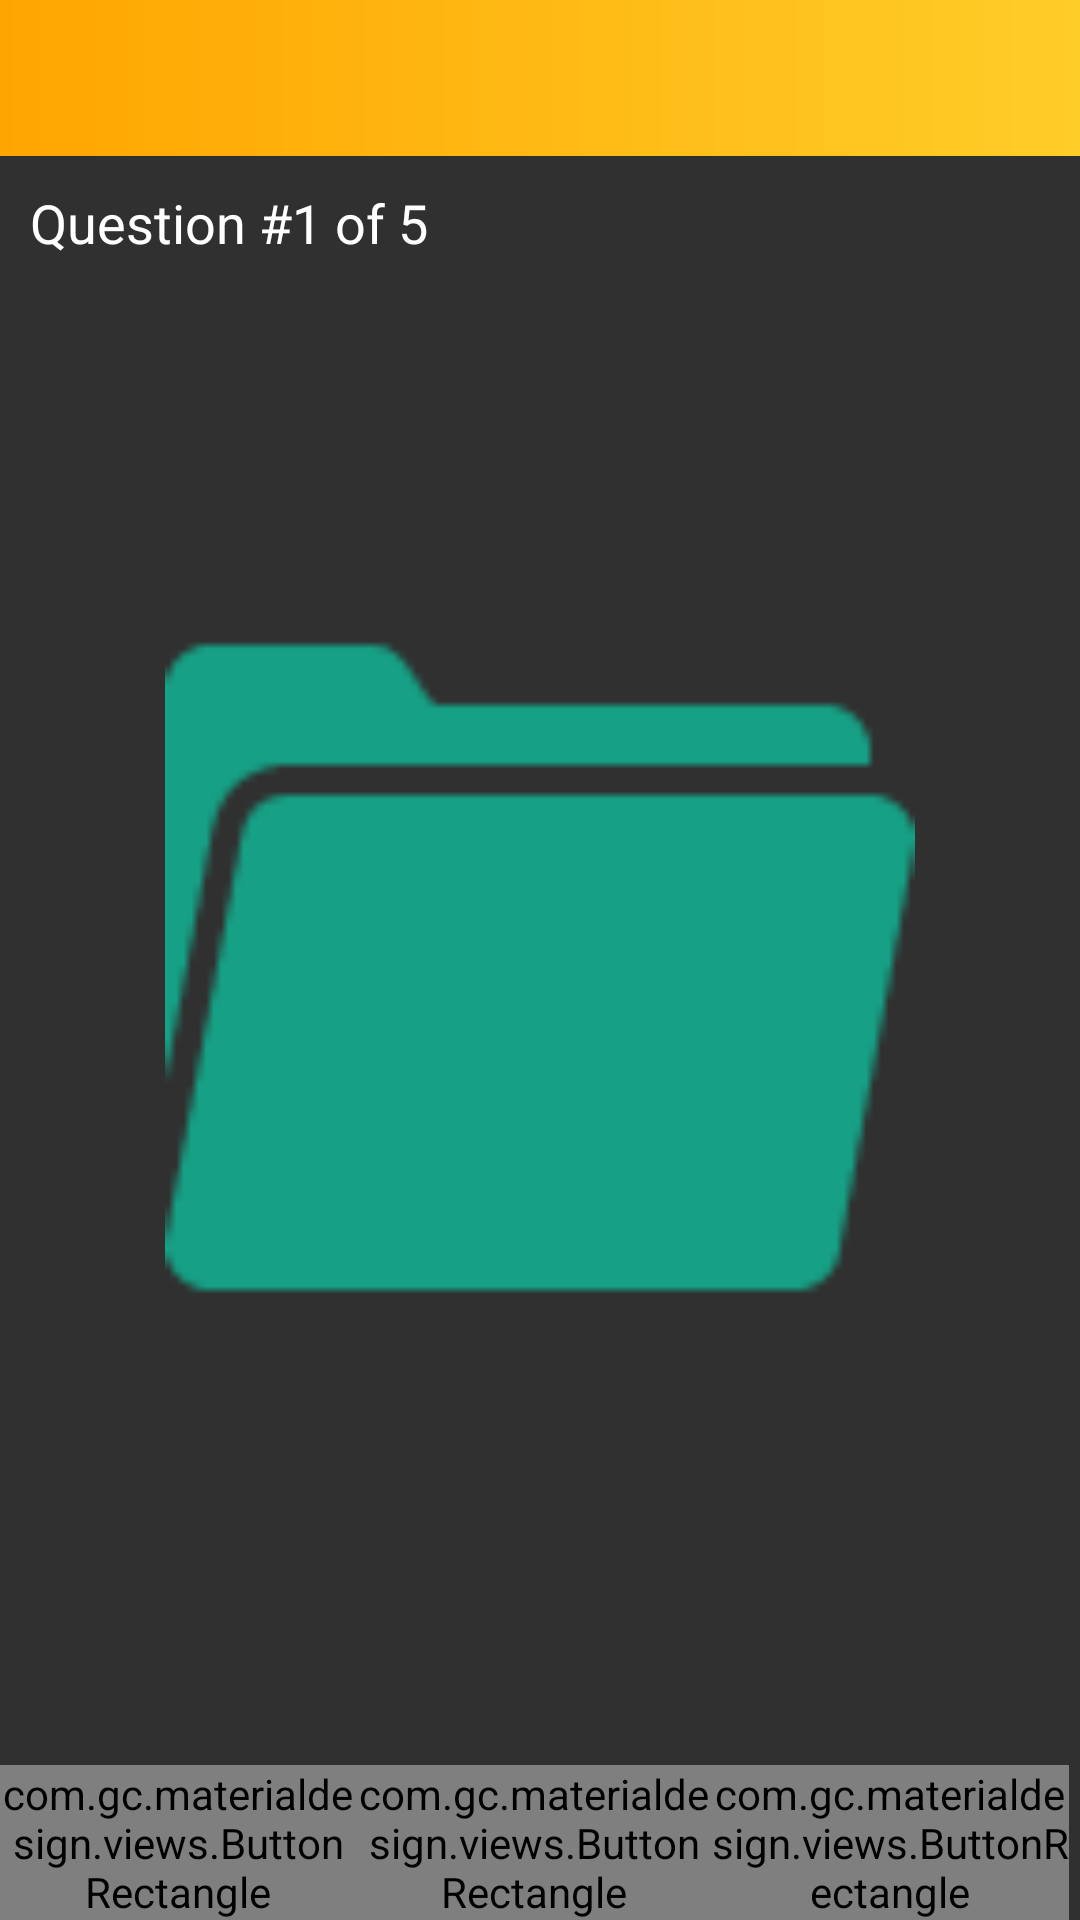

Layout XML and referenced resources for this Android screen:
<!-- AndroidManifest.xml: application theme AppTheme -->
<!-- res/layout/activity_flash_card_simulator.xml -->
<?xml version="1.0" encoding="utf-8"?>
<RelativeLayout xmlns:android="http://schemas.android.com/apk/res/android"
    android:orientation="vertical" android:layout_width="match_parent"
    android:layout_height="match_parent">
<include
    layout="@layout/toolbar"
    android:id="@+id/include" />
    <TextView
        android:layout_width="match_parent"
        android:layout_height="wrap_content"
        android:id="@+id/question Number"
        android:text="Question #1 of 5"
        android:padding="10dp"
        android:textAppearance="@android:style/TextAppearance.Holo.Medium"
        android:layout_below="@+id/include"
        android:layout_alignParentStart="true" />
    <ImageView
        android:layout_width="320dp"
        android:layout_height="250dp"
        android:layout_gravity="center"
        android:src="@drawable/folder"
        android:layout_centerVertical="true"
        android:layout_alignParentStart="true"
        android:layout_alignParentEnd="true" />
    <LinearLayout
        android:layout_width="match_parent"
        android:layout_height="wrap_content"
        android:weightSum="1"
        android:layout_alignParentBottom="true"
        android:layout_alignParentStart="true"
        android:id="@+id/linearLayout">
    <com.gc.materialdesign.views.ButtonRectangle
        android:layout_width="0dp"
        android:layout_height="wrap_content"
        android:layout_weight="0.33"
        android:id="@+id/previousButton" />
    <com.gc.materialdesign.views.ButtonRectangle
        android:layout_width="0dp"
        android:layout_height="wrap_content"
        android:layout_weight="0.33"
        android:id="@+id/OKButton" />
    <com.gc.materialdesign.views.ButtonRectangle
        android:layout_width="0dp"
        android:layout_height="wrap_content"
        android:layout_weight="0.33"
        android:id="@+id/nextButton" />
    </LinearLayout>
</RelativeLayout>
<!-- res/layout/toolbar.xml (included above) -->
<?xml version="1.0" encoding="utf-8"?>
<android.support.v7.widget.Toolbar
    xmlns:android="http://schemas.android.com/apk/res/android"
    xmlns:app="http://schemas.android.com/apk/res-auto"
    xmlns:tools="http://schemas.android.com/tools"
    android:layout_height="52dp"
    app:theme="@style/ThemeOverlay.AppCompat.Dark.ActionBar"
    app:popupTheme="@style/MyToolbarPopupStyle"
    android:layout_width="match_parent"
    android:minHeight="?android:attr/actionBarSize"
    android:background="@drawable/action_bar"
    android:id="@+id/toolbar_main"/>
<!-- resources referenced by this layout -->
<resources>
  <!-- drawable action_bar (drawable-hdpi) -->
  <?xml version="1.0" encoding="utf-8"?>
  <shape xmlns:android="http://schemas.android.com/apk/res/android" android:shape="rectangle" >
      <gradient
          android:type="linear"
          android:startColor="#FFCD28"
          android:endColor="@color/primary"
          android:angle="180"/>
  </shape>
  <!-- drawable folder: png bitmap (drawable-hdpi, 1471 bytes) -->
  <style name="AppTheme" parent="Theme.AppCompat.Light.DarkActionBar">
          
  
          <item name="colorPrimary">@color/primary</item>
          
          <item name="colorPrimaryDark">@color/primary_dark</item>
          
          <item name="colorAccent">@color/accent</item>
  
      </style>
  <color name="primary">#FFA500</color>
  <color name="primary_dark">#006633</color>
  <color name="accent">#ffffff</color>
</resources>
